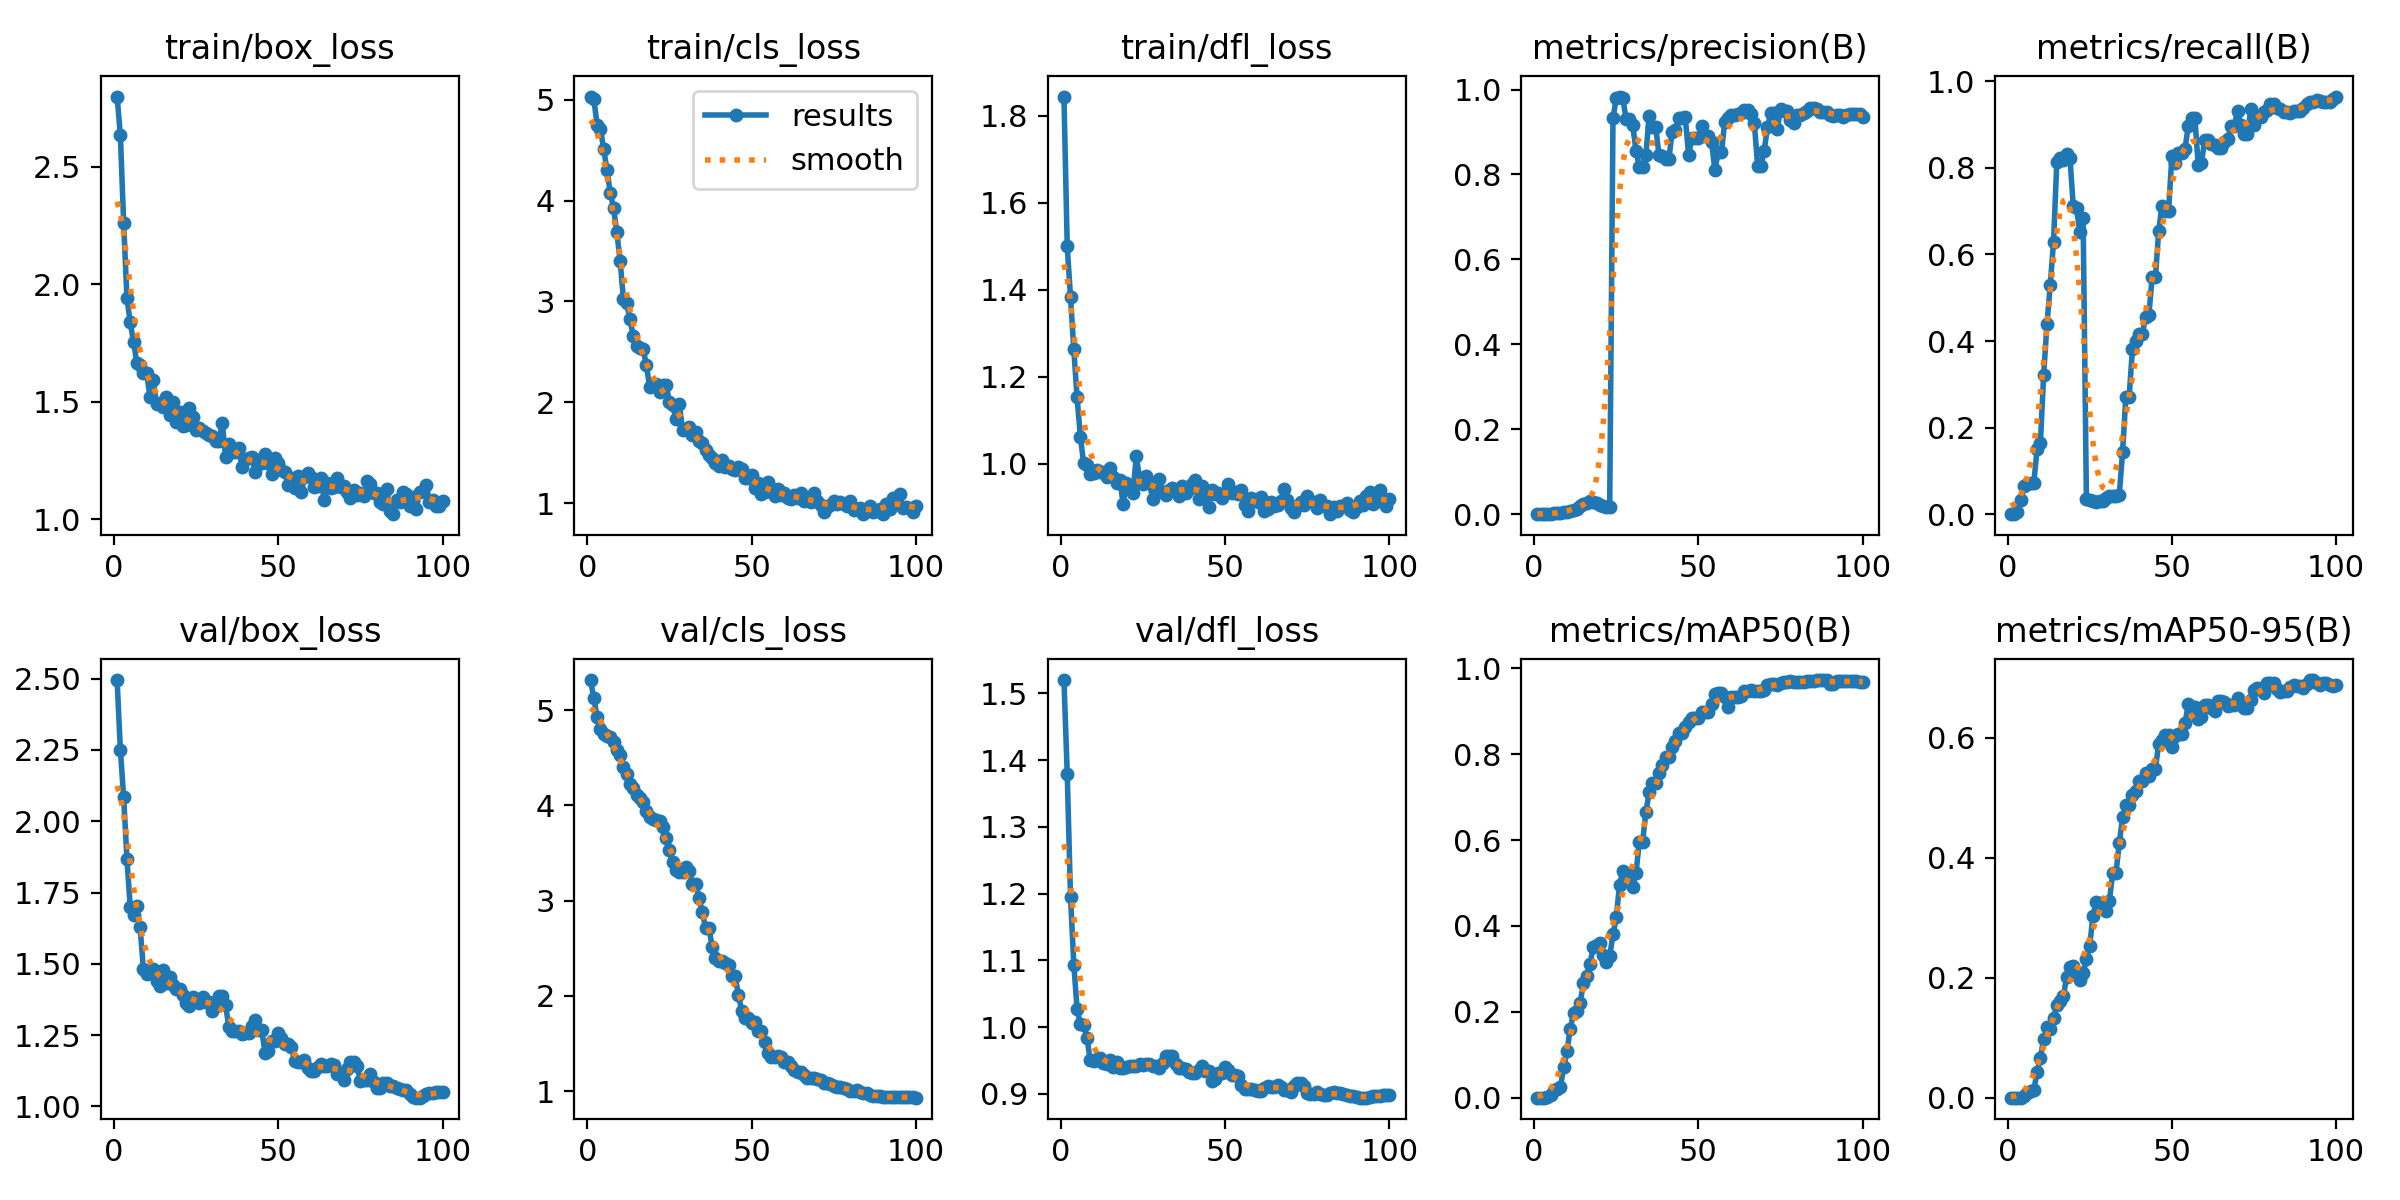

Values plotted in this chart, from the file beside it:
epoch, time, train/box_loss, train/cls_loss, train/dfl_loss, metrics/precision(B), metrics/recall(B), metrics/mAP50(B), metrics/mAP50-95(B), val/box_loss, val/cls_loss, val/dfl_loss, lr/pg0, lr/pg1, lr/pg2
1, 18.98, 2.8, 5.031, 1.845, 0, 0, 0, 0, 2.495, 5.315, 1.52, 1.428e-05, 1.428e-05, 1.428e-05
2, 35.59, 2.634, 5.007, 1.5, 0, 0, 0, 0, 2.25, 5.126, 1.38, 3.53466e-05, 3.53466e-05, 3.53466e-05
3, 51.97, 2.261, 4.753, 1.383, 9e-05, 0.00417, 5e-05, 1e-05, 2.084, 4.931, 1.195, 5.5989e-05, 5.5989e-05, 5.5989e-05
4, 68.07, 1.941, 4.714, 1.263, 0.00059, 0.03218, 0.00044, 0.00014, 1.867, 4.801, 1.093, 7.62074e-05, 7.62074e-05, 7.62074e-05
5, 84.37, 1.838, 4.512, 1.153, 0.00151, 0.06413, 0.00715, 0.0029, 1.699, 4.751, 1.028, 9.60016e-05, 9.60016e-05, 9.60016e-05
6, 100.6, 1.756, 4.306, 1.062, 0.00178, 0.06952, 0.01674, 0.00819, 1.672, 4.727, 1.004, 0.0001154, 0.0001154, 0.0001154
7, 116.8, 1.664, 4.076, 1.001, 0.00183, 0.07223, 0.0213, 0.01154, 1.703, 4.713, 1.003, 0.0001343, 0.0001343, 0.0001343
8, 132.9, 1.657, 3.931, 0.9966, 0.0018, 0.07223, 0.02416, 0.01315, 1.628, 4.67, 0.984, 0.0001528, 0.0001528, 0.0001528
9, 149, 1.625, 3.687, 0.9771, 0.0044, 0.15, 0.07036, 0.04262, 1.482, 4.578, 0.9509, 0.0001709, 0.0001709, 0.0001709
10, 165, 1.621, 3.403, 0.978, 0.00513, 0.1635, 0.108, 0.06674, 1.463, 4.528, 0.9491, 0.0001886, 0.0001886, 0.0001886
11, 181.1, 1.52, 3.026, 0.9866, 0.00855, 0.3218, 0.1599, 0.09812, 1.475, 4.397, 0.9523, 0.0002059, 0.0002059, 0.0002059
12, 197.1, 1.591, 2.985, 0.982, 0.01074, 0.4385, 0.197, 0.1172, 1.482, 4.327, 0.9545, 0.0002227, 0.0002227, 0.0002227
13, 213.4, 1.492, 2.82, 0.9806, 0.01286, 0.5296, 0.2013, 0.1148, 1.441, 4.221, 0.9458, 0.0002391, 0.0002391, 0.0002391
14, 229.3, 1.493, 2.661, 0.9707, 0.01953, 0.6283, 0.2195, 0.1328, 1.421, 4.179, 0.9449, 0.0002551, 0.0002551, 0.0002551
15, 245.3, 1.479, 2.557, 0.99, 0.02432, 0.8135, 0.2674, 0.1551, 1.478, 4.109, 0.9513, 0.0002706, 0.0002706, 0.0002706
16, 261.5, 1.522, 2.534, 0.9708, 0.02594, 0.8232, 0.2833, 0.162, 1.434, 4.075, 0.941, 0.0002857, 0.0002857, 0.0002857
17, 278.1, 1.446, 2.531, 0.9555, 0.03147, 0.8178, 0.3112, 0.1696, 1.453, 4.035, 0.9482, 0.0003005, 0.0003005, 0.0003005
18, 293.9, 1.498, 2.365, 0.9639, 0.02933, 0.831, 0.3508, 0.2018, 1.427, 3.942, 0.9396, 0.0003147, 0.0003147, 0.0003147
19, 309.7, 1.415, 2.151, 0.9084, 0.02599, 0.8231, 0.355, 0.2177, 1.41, 3.88, 0.9394, 0.0003286, 0.0003286, 0.0003286
20, 325.6, 1.458, 2.177, 0.9569, 0.02078, 0.7115, 0.3607, 0.2191, 1.411, 3.854, 0.9407, 0.000342, 0.000342, 0.000342
21, 341.4, 1.398, 2.176, 0.9493, 0.01833, 0.7075, 0.3333, 0.2067, 1.389, 3.849, 0.9414, 0.000355, 0.000355, 0.000355
22, 356.9, 1.399, 2.105, 0.9335, 0.01635, 0.652, 0.3169, 0.196, 1.361, 3.831, 0.9417, 0.0003676, 0.0003676, 0.0003676
23, 373.4, 1.473, 2.175, 1.017, 0.01665, 0.6836, 0.3296, 0.2081, 1.352, 3.768, 0.9415, 0.0003798, 0.0003798, 0.0003798
24, 389.3, 1.435, 2.168, 0.967, 0.9319, 0.0349, 0.3802, 0.2309, 1.382, 3.661, 0.9452, 0.0003915, 0.0003915, 0.0003915
25, 405.2, 1.38, 2.006, 0.954, 0.9804, 0.03185, 0.4197, 0.2529, 1.373, 3.532, 0.9433, 0.0004028, 0.0004028, 0.0004028
26, 421.1, 1.389, 1.969, 0.9718, 0.9834, 0.0306, 0.4962, 0.3039, 1.363, 3.407, 0.9455, 0.0004137, 0.0004137, 0.0004137
27, 437.1, 1.377, 1.831, 0.9554, 0.9791, 0.02832, 0.5275, 0.327, 1.382, 3.318, 0.9444, 0.0004242, 0.0004242, 0.0004242
28, 453.2, 1.366, 1.984, 0.919, 0.9296, 0.03015, 0.519, 0.3248, 1.367, 3.297, 0.9421, 0.0004342, 0.0004342, 0.0004342
29, 469.2, 1.356, 1.724, 0.9405, 0.9296, 0.03015, 0.519, 0.3248, 1.367, 3.297, 0.9421, 0.0004438, 0.0004438, 0.0004438
30, 485, 1.354, 1.737, 0.9651, 0.9168, 0.0364, 0.4898, 0.3106, 1.333, 3.35, 0.9396, 0.000453, 0.000453, 0.000453
31, 500.7, 1.331, 1.756, 0.935, 0.8558, 0.04201, 0.5235, 0.3286, 1.351, 3.308, 0.9459, 0.0004618, 0.0004618, 0.0004618
32, 516.5, 1.333, 1.676, 0.9294, 0.8182, 0.04201, 0.5944, 0.3749, 1.388, 3.174, 0.9575, 0.0004701, 0.0004701, 0.0004701
33, 532.1, 1.411, 1.705, 0.9391, 0.8182, 0.04201, 0.5944, 0.3749, 1.388, 3.174, 0.9575, 0.000478, 0.000478, 0.000478
34, 547.9, 1.267, 1.62, 0.9443, 0.8446, 0.04418, 0.6644, 0.4242, 1.354, 3.029, 0.9567, 0.0004807, 0.0004807, 0.0004807
35, 563.4, 1.319, 1.599, 0.9369, 0.9382, 0.1431, 0.7108, 0.4674, 1.279, 2.877, 0.9446, 0.0004737, 0.0004737, 0.0004737
36, 579.3, 1.284, 1.522, 0.9266, 0.9108, 0.271, 0.7339, 0.4886, 1.266, 2.713, 0.9388, 0.0004666, 0.0004666, 0.0004666
37, 594.8, 1.284, 1.474, 0.9496, 0.9108, 0.271, 0.7339, 0.4886, 1.266, 2.713, 0.9388, 0.0004595, 0.0004595, 0.0004595
38, 610.7, 1.302, 1.449, 0.9321, 0.8465, 0.3809, 0.756, 0.5054, 1.263, 2.517, 0.9379, 0.0004525, 0.0004525, 0.0004525
39, 626.7, 1.221, 1.396, 0.9426, 0.8423, 0.3995, 0.7744, 0.5115, 1.253, 2.397, 0.9329, 0.0004454, 0.0004454, 0.0004454
40, 642.6, 1.255, 1.365, 0.9544, 0.8365, 0.4162, 0.7937, 0.5283, 1.256, 2.368, 0.9309, 0.0004383, 0.0004383, 0.0004383
41, 658, 1.26, 1.423, 0.9635, 0.8365, 0.4162, 0.7937, 0.5283, 1.256, 2.368, 0.9309, 0.0004313, 0.0004313, 0.0004313
42, 673.8, 1.264, 1.36, 0.9195, 0.9007, 0.4555, 0.8167, 0.5411, 1.282, 2.344, 0.9359, 0.0004242, 0.0004242, 0.0004242
43, 689.3, 1.203, 1.364, 0.9498, 0.904, 0.4596, 0.83, 0.5369, 1.302, 2.327, 0.9418, 0.0004171, 0.0004171, 0.0004171
44, 704.7, 1.251, 1.334, 0.9385, 0.9339, 0.5476, 0.8497, 0.5488, 1.268, 2.21, 0.935, 0.0004101, 0.0004101, 0.0004101
45, 720.2, 1.24, 1.329, 0.9016, 0.9339, 0.5476, 0.8497, 0.5488, 1.268, 2.21, 0.935, 0.000403, 0.000403, 0.000403
46, 735.7, 1.277, 1.359, 0.9397, 0.9341, 0.6552, 0.8633, 0.5904, 1.187, 2.004, 0.9192, 0.0003959, 0.0003959, 0.0003959
47, 751.2, 1.239, 1.34, 0.9309, 0.8458, 0.7123, 0.8741, 0.5966, 1.195, 1.846, 0.9224, 0.0003888, 0.0003888, 0.0003888
48, 766.6, 1.194, 1.251, 0.9334, 0.8853, 0.7012, 0.8845, 0.6055, 1.228, 1.763, 0.9311, 0.0003818, 0.0003818, 0.0003818
49, 782.1, 1.261, 1.25, 0.9214, 0.8853, 0.7012, 0.8845, 0.6055, 1.228, 1.763, 0.9311, 0.0003747, 0.0003747, 0.0003747
50, 797.7, 1.238, 1.283, 0.9334, 0.8851, 0.8263, 0.8852, 0.5853, 1.257, 1.716, 0.9401, 0.0003676, 0.0003676, 0.0003676
51, 813.3, 1.209, 1.154, 0.9542, 0.9133, 0.811, 0.8971, 0.6031, 1.24, 1.722, 0.9363, 0.0003606, 0.0003606, 0.0003606
52, 828.7, 1.2, 1.202, 0.9338, 0.8894, 0.8348, 0.898, 0.6072, 1.22, 1.634, 0.9288, 0.0003535, 0.0003535, 0.0003535
53, 844.1, 1.146, 1.095, 0.9353, 0.8894, 0.8348, 0.898, 0.6072, 1.22, 1.634, 0.9288, 0.0003464, 0.0003464, 0.0003464
54, 859.6, 1.174, 1.11, 0.9312, 0.877, 0.8442, 0.9177, 0.6247, 1.207, 1.513, 0.9266, 0.0003394, 0.0003394, 0.0003394
55, 875, 1.131, 1.211, 0.9405, 0.8097, 0.8974, 0.9395, 0.6571, 1.159, 1.405, 0.913, 0.0003323, 0.0003323, 0.0003323
56, 890.6, 1.184, 1.136, 0.9065, 0.8524, 0.9158, 0.9417, 0.6511, 1.156, 1.358, 0.9082, 0.0003252, 0.0003252, 0.0003252
57, 906.1, 1.116, 1.07, 0.892, 0.8524, 0.9158, 0.9417, 0.6511, 1.156, 1.358, 0.9082, 0.0003182, 0.0003182, 0.0003182
58, 921.4, 1.178, 1.139, 0.9215, 0.9239, 0.8077, 0.9338, 0.6313, 1.162, 1.365, 0.9078, 0.0003111, 0.0003111, 0.0003111
59, 937.1, 1.198, 1.084, 0.9161, 0.9325, 0.8114, 0.9103, 0.6347, 1.134, 1.355, 0.9056, 0.000304, 0.000304, 0.000304
60, 952.6, 1.179, 1.095, 0.9128, 0.9396, 0.8652, 0.9341, 0.6548, 1.124, 1.308, 0.9051, 0.000297, 0.000297, 0.000297
... 40 more rows
